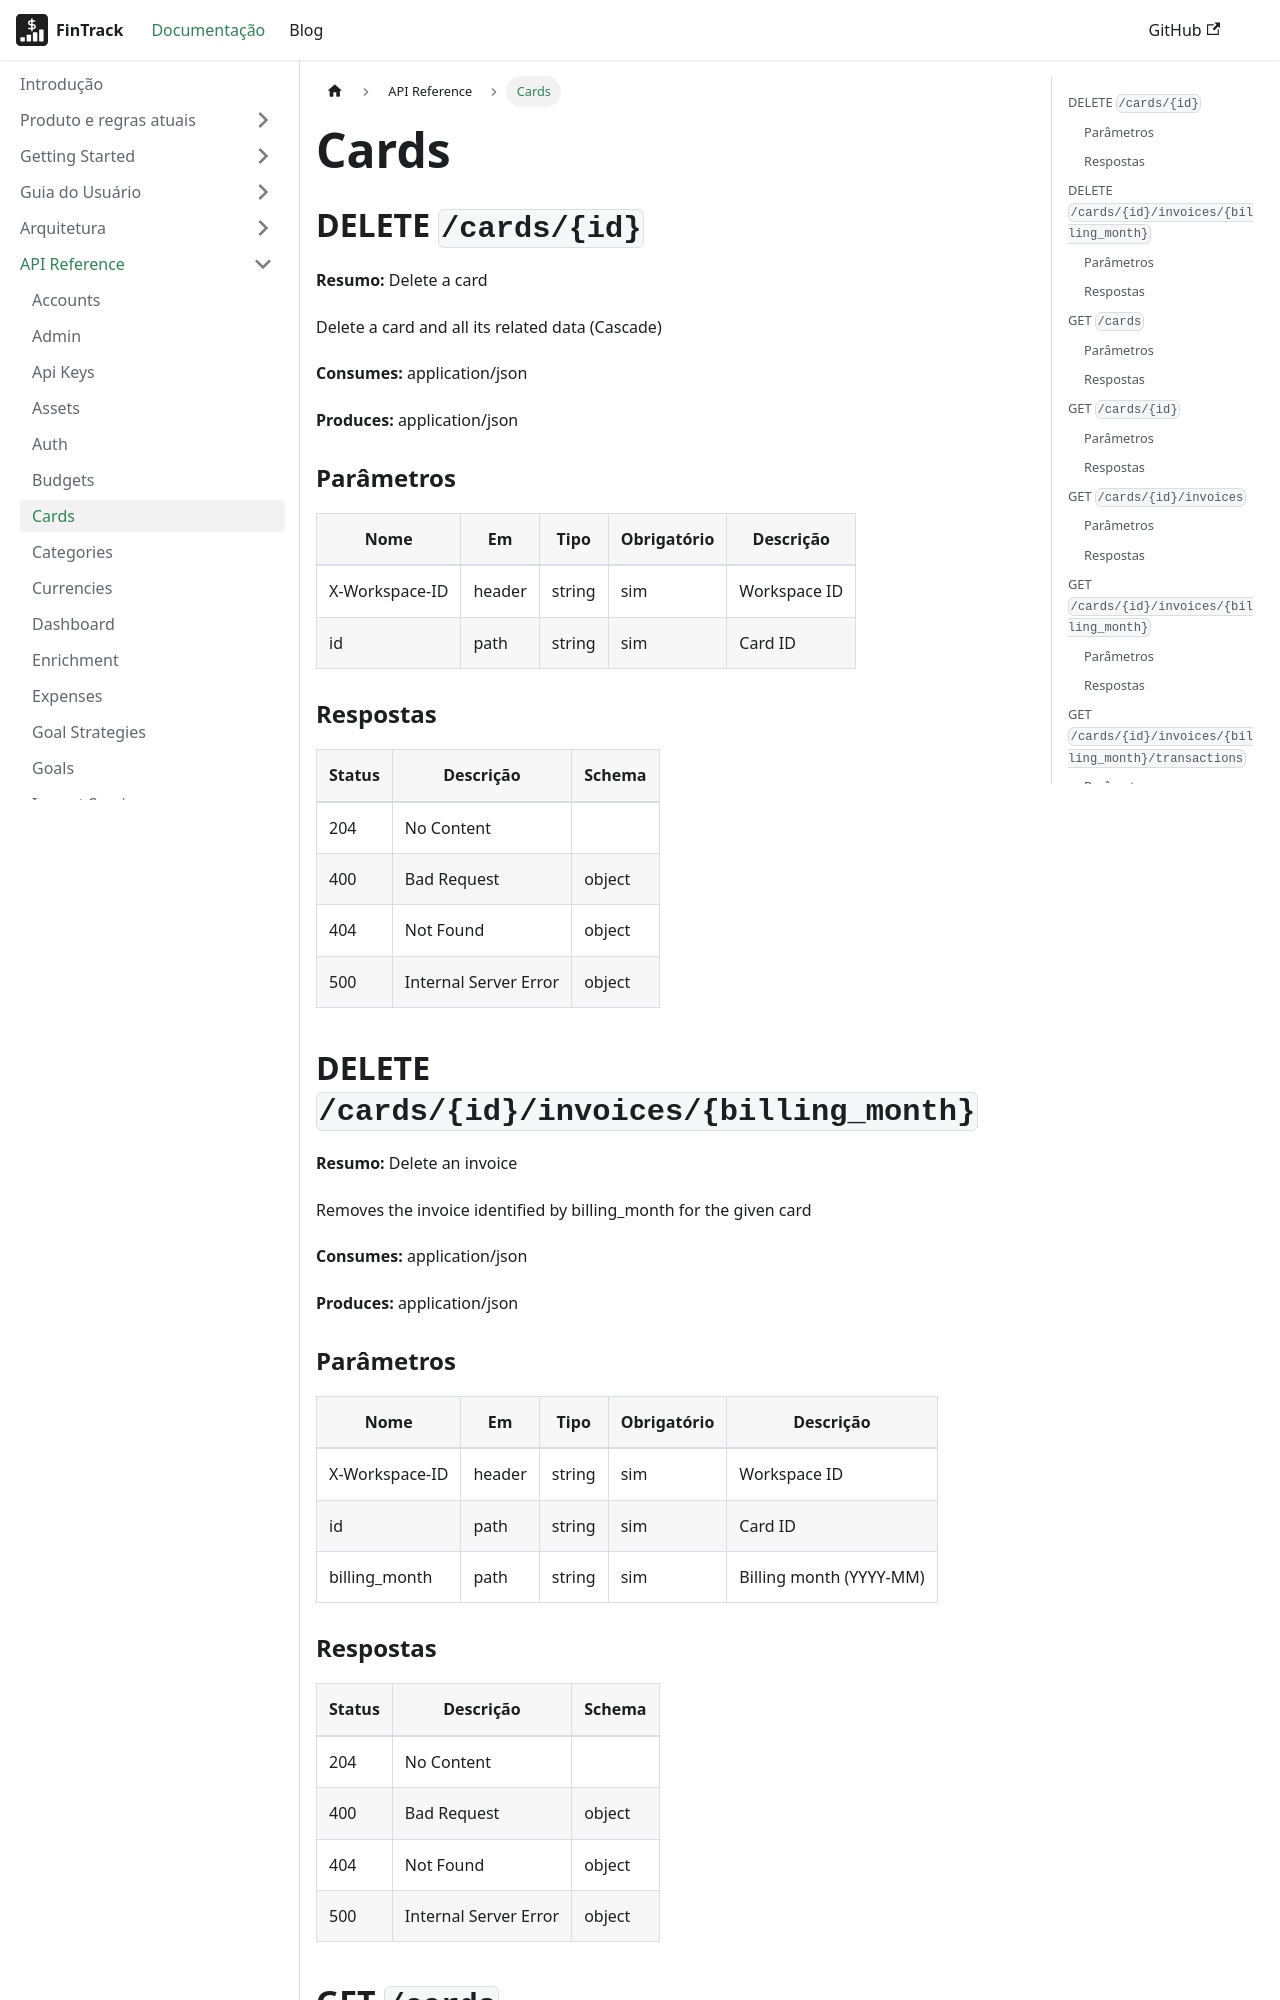

repository: PHRaulino-Space/phrs-fintrack-docs · page: docs/api-simple/cards/index.html · generator: docusaurus

---
title: Cards
---
## DELETE `/cards/{id}`

**Resumo:** Delete a card

Delete a card and all its related data (Cascade)

**Consumes:** application/json

**Produces:** application/json

### Parâmetros

| Nome | Em | Tipo | Obrigatório | Descrição |
| --- | --- | --- | --- | --- |
| X-Workspace-ID | header | string | sim | Workspace ID |
| id | path | string | sim | Card ID |

### Respostas

| Status | Descrição | Schema |
| --- | --- | --- |
| 204 | No Content |  |
| 400 | Bad Request | object |
| 404 | Not Found | object |
| 500 | Internal Server Error | object |

## DELETE `/cards/{id}/invoices/{billing_month}`

**Resumo:** Delete an invoice

Removes the invoice identified by billing_month for the given card

**Consumes:** application/json

**Produces:** application/json

### Parâmetros

| Nome | Em | Tipo | Obrigatório | Descrição |
| --- | --- | --- | --- | --- |
| X-Workspace-ID | header | string | sim | Workspace ID |
| id | path | string | sim | Card ID |
| billing_month | path | string | sim | Billing month (YYYY-MM) |

### Respostas

| Status | Descrição | Schema |
| --- | --- | --- |
| 204 | No Content |  |
| 400 | Bad Request | object |
| 404 | Not Found | object |
| 500 | Internal Server Error | object |

## GET `/cards`

**Resumo:** List cards

List all cards for a given workspace

**Consumes:** application/json

**Produces:** application/json
